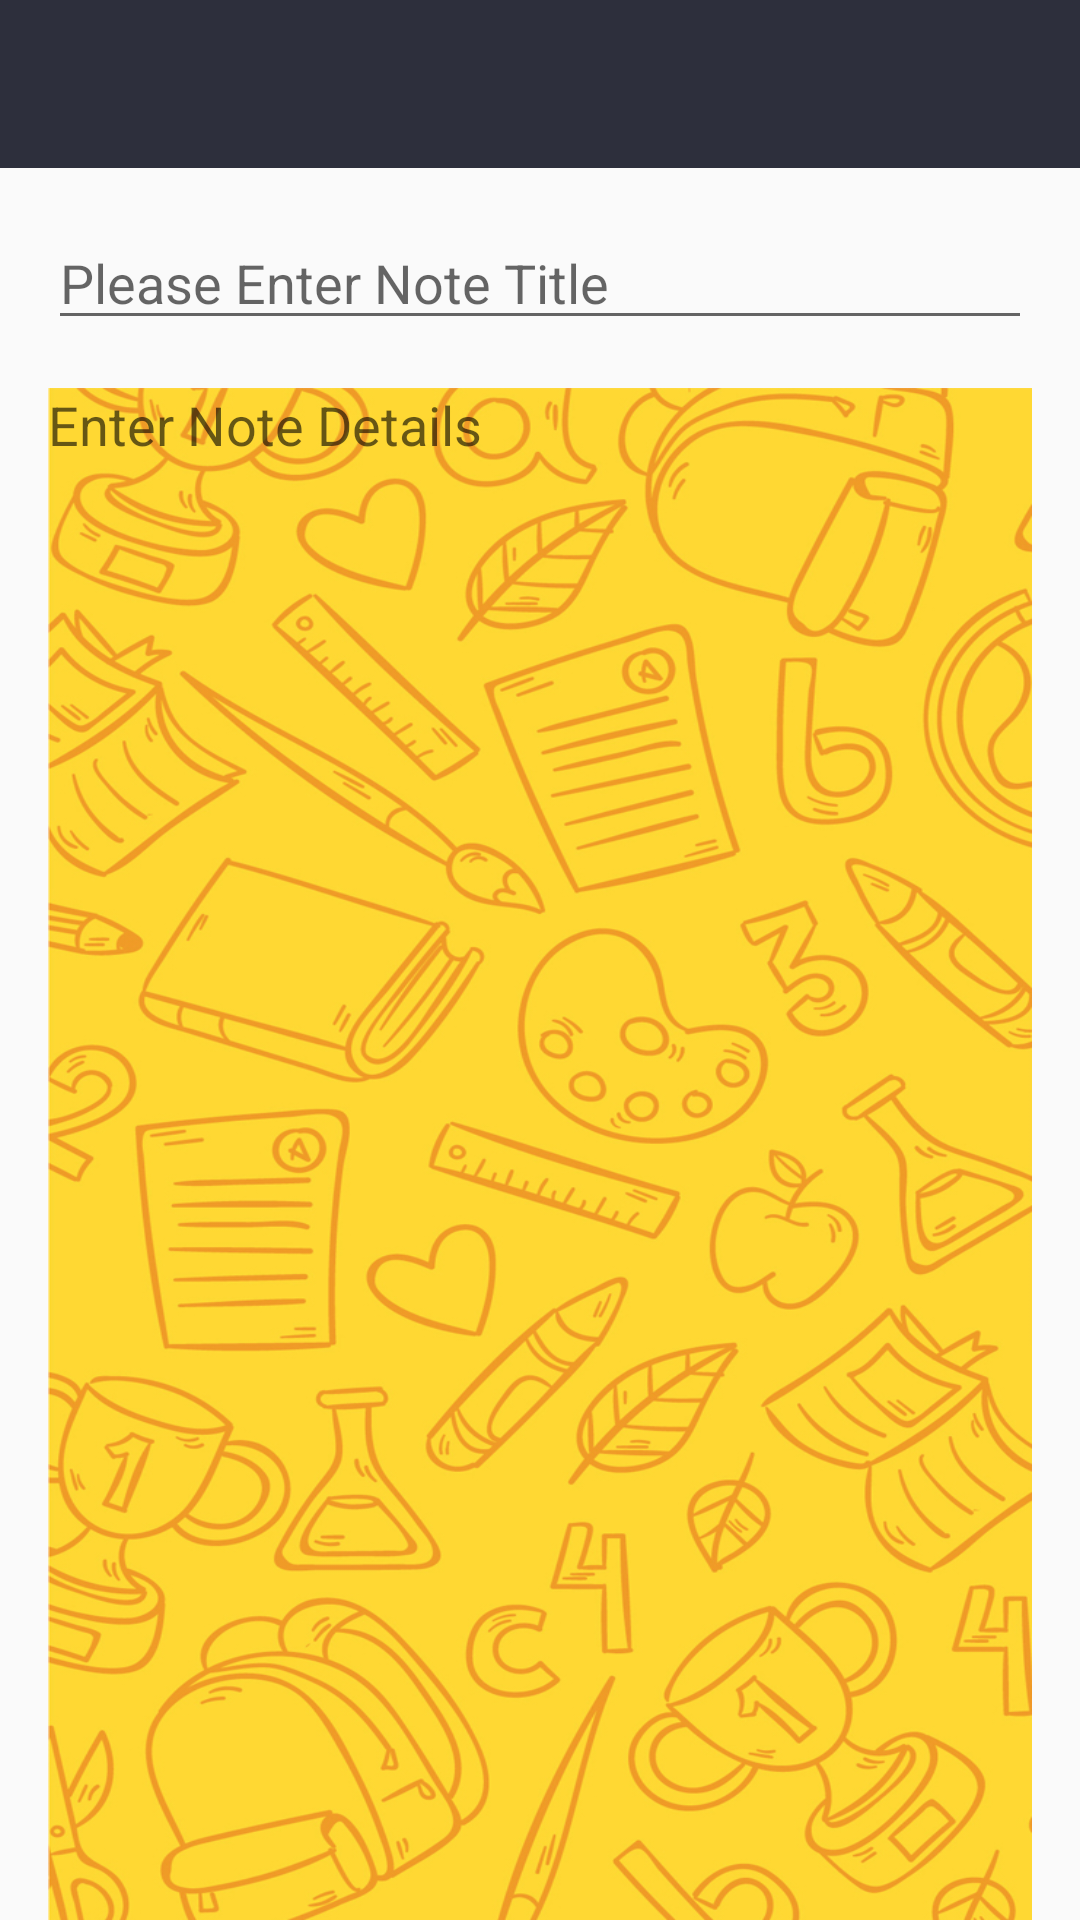

The Android layout XML behind this screen, and the referenced resources:
<!-- AndroidManifest.xml: application theme AppTheme -->
<!-- res/layout/activity_edit.xml -->
<?xml version="1.0" encoding="utf-8"?>
<androidx.constraintlayout.widget.ConstraintLayout xmlns:android="http://schemas.android.com/apk/res/android"
    xmlns:app="http://schemas.android.com/apk/res-auto"
    xmlns:tools="http://schemas.android.com/tools"
    android:layout_width="match_parent"
    android:layout_height="match_parent"
    tools:context=".Notes.Edit">

    <androidx.appcompat.widget.Toolbar
        android:layout_width="match_parent"
        android:layout_height="?attr/actionBarSize"
        android:id="@+id/toolbar"
        app:layout_constraintEnd_toEndOf="parent"
        app:layout_constraintStart_toStartOf="parent"
        app:layout_constraintTop_toTopOf="parent"
        android:background="@color/colorPrimary"
        />

    <EditText
        android:id="@+id/noteTitle"
        android:layout_width="0dp"
        android:layout_height="wrap_content"
        android:layout_marginStart="16dp"
        android:layout_marginTop="16dp"
        android:layout_marginEnd="16dp"
        android:ems="10"
        android:hint="Please Enter Note Title"
        android:inputType="textPersonName"
        app:layout_constraintEnd_toEndOf="parent"
        app:layout_constraintStart_toStartOf="parent"
        app:layout_constraintTop_toBottomOf="@+id/toolbar" />

    <EditText
        android:id="@+id/noteDetail"
        android:layout_width="0dp"
        android:layout_height="0dp"
        android:layout_marginStart="16dp"
        android:layout_marginTop="16dp"
        android:layout_marginEnd="16dp"
        android:background="@drawable/phone_background"
        android:ems="10"
        android:gravity="start|top"
        android:hint="Enter Note Details"
        android:inputType="textMultiLine"
        app:layout_constraintBottom_toBottomOf="parent"
        app:layout_constraintEnd_toEndOf="parent"
        app:layout_constraintStart_toStartOf="parent"
        app:layout_constraintTop_toBottomOf="@+id/noteTitle" />

</androidx.constraintlayout.widget.ConstraintLayout>
<!-- resources referenced by this layout -->
<resources>
  <color name="colorPrimary">#2d2f3c</color>
  <!-- drawable phone_background: png bitmap (drawable-hdpi, 352873 bytes) -->
  <style name="AppTheme" parent="Theme.AppCompat.Light.NoActionBar">
          
          <item name="colorPrimary">@color/colorPrimary</item>
          <item name="colorPrimaryDark">@color/colorPrimaryDark</item>
          <item name="colorAccent">@color/colorAccent</item>
      </style>
  <color name="colorPrimaryDark">#030516</color>
  <color name="colorAccent">#565866</color>
</resources>
